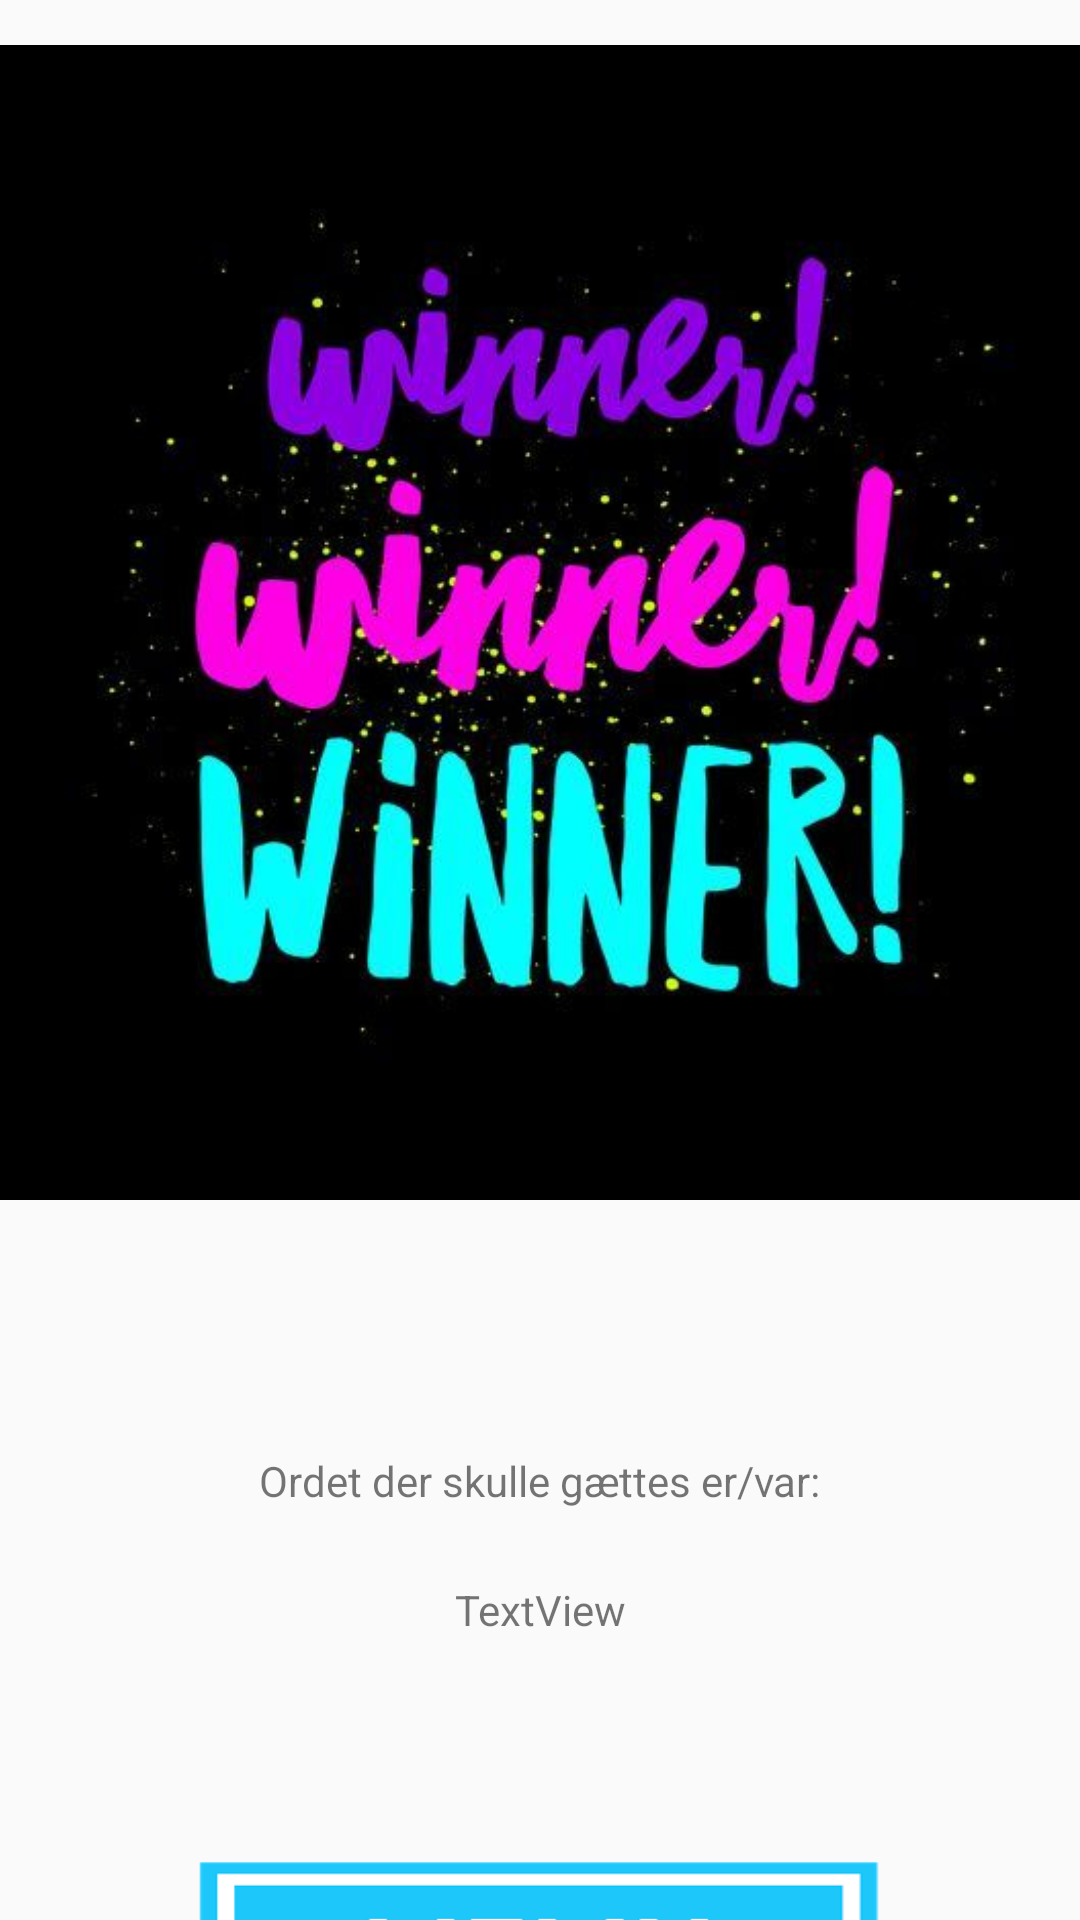

This screen was rendered from an Android layout file. Write that file and the resources it references.
<!-- AndroidManifest.xml: application theme AppTheme -->
<!-- res/layout/activity_vinder.xml -->
<?xml version="1.0" encoding="utf-8"?>
<androidx.constraintlayout.widget.ConstraintLayout xmlns:android="http://schemas.android.com/apk/res/android"
    xmlns:app="http://schemas.android.com/apk/res-auto"
    xmlns:tools="http://schemas.android.com/tools"
    android:id="@+id/activity_vinder"
    android:layout_width="match_parent"
    android:layout_height="match_parent"
    tools:context=".Vinder">

    <ImageView
        android:id="@+id/imageView"
        android:layout_width="385dp"
        android:layout_height="415dp"
        app:layout_constraintEnd_toEndOf="parent"
        app:layout_constraintHorizontal_bias="0.038"
        app:layout_constraintStart_toStartOf="parent"
        app:layout_constraintTop_toTopOf="parent"
        app:srcCompat="@drawable/winner" />

    <Button
        android:id="@+id/menuWinner2"
        android:layout_width="293dp"
        android:layout_height="116dp"
        android:layout_marginTop="176dp"
        android:background="@drawable/menu2"
        app:layout_constraintEnd_toEndOf="parent"
        app:layout_constraintHorizontal_bias="0.661"
        app:layout_constraintStart_toStartOf="parent"
        app:layout_constraintTop_toBottomOf="@+id/imageView" />

    <TextView
        android:id="@+id/winnerText"
        android:layout_width="wrap_content"
        android:layout_height="wrap_content"
        android:layout_marginBottom="88dp"
        android:text="@string/title_word"
        app:layout_constraintBottom_toTopOf="@+id/menuWinner2"
        app:layout_constraintEnd_toEndOf="parent"
        app:layout_constraintStart_toStartOf="parent" />

    <TextView
        android:id="@+id/word"
        android:layout_width="wrap_content"
        android:layout_height="wrap_content"
        android:layout_marginTop="24dp"
        android:text="TextView"
        app:layout_constraintEnd_toEndOf="parent"
        app:layout_constraintStart_toStartOf="parent"
        app:layout_constraintTop_toBottomOf="@+id/winnerText" />

</androidx.constraintlayout.widget.ConstraintLayout>
<!-- resources referenced by this layout -->
<resources>
  <!-- drawable menu2: png bitmap (drawable, 3125 bytes) -->
  <!-- drawable winner: jpg bitmap (drawable, 32986 bytes) -->
  <string name="title_word">Ordet der skulle gættes er/var: </string>
  <style name="AppTheme" parent="Theme.AppCompat.Light.DarkActionBar">
          
          <item name="colorPrimary">#020202</item>
          <item name="colorPrimaryDark">#020202</item>
          <item name="colorAccent">#020202</item>
      </style>
</resources>
